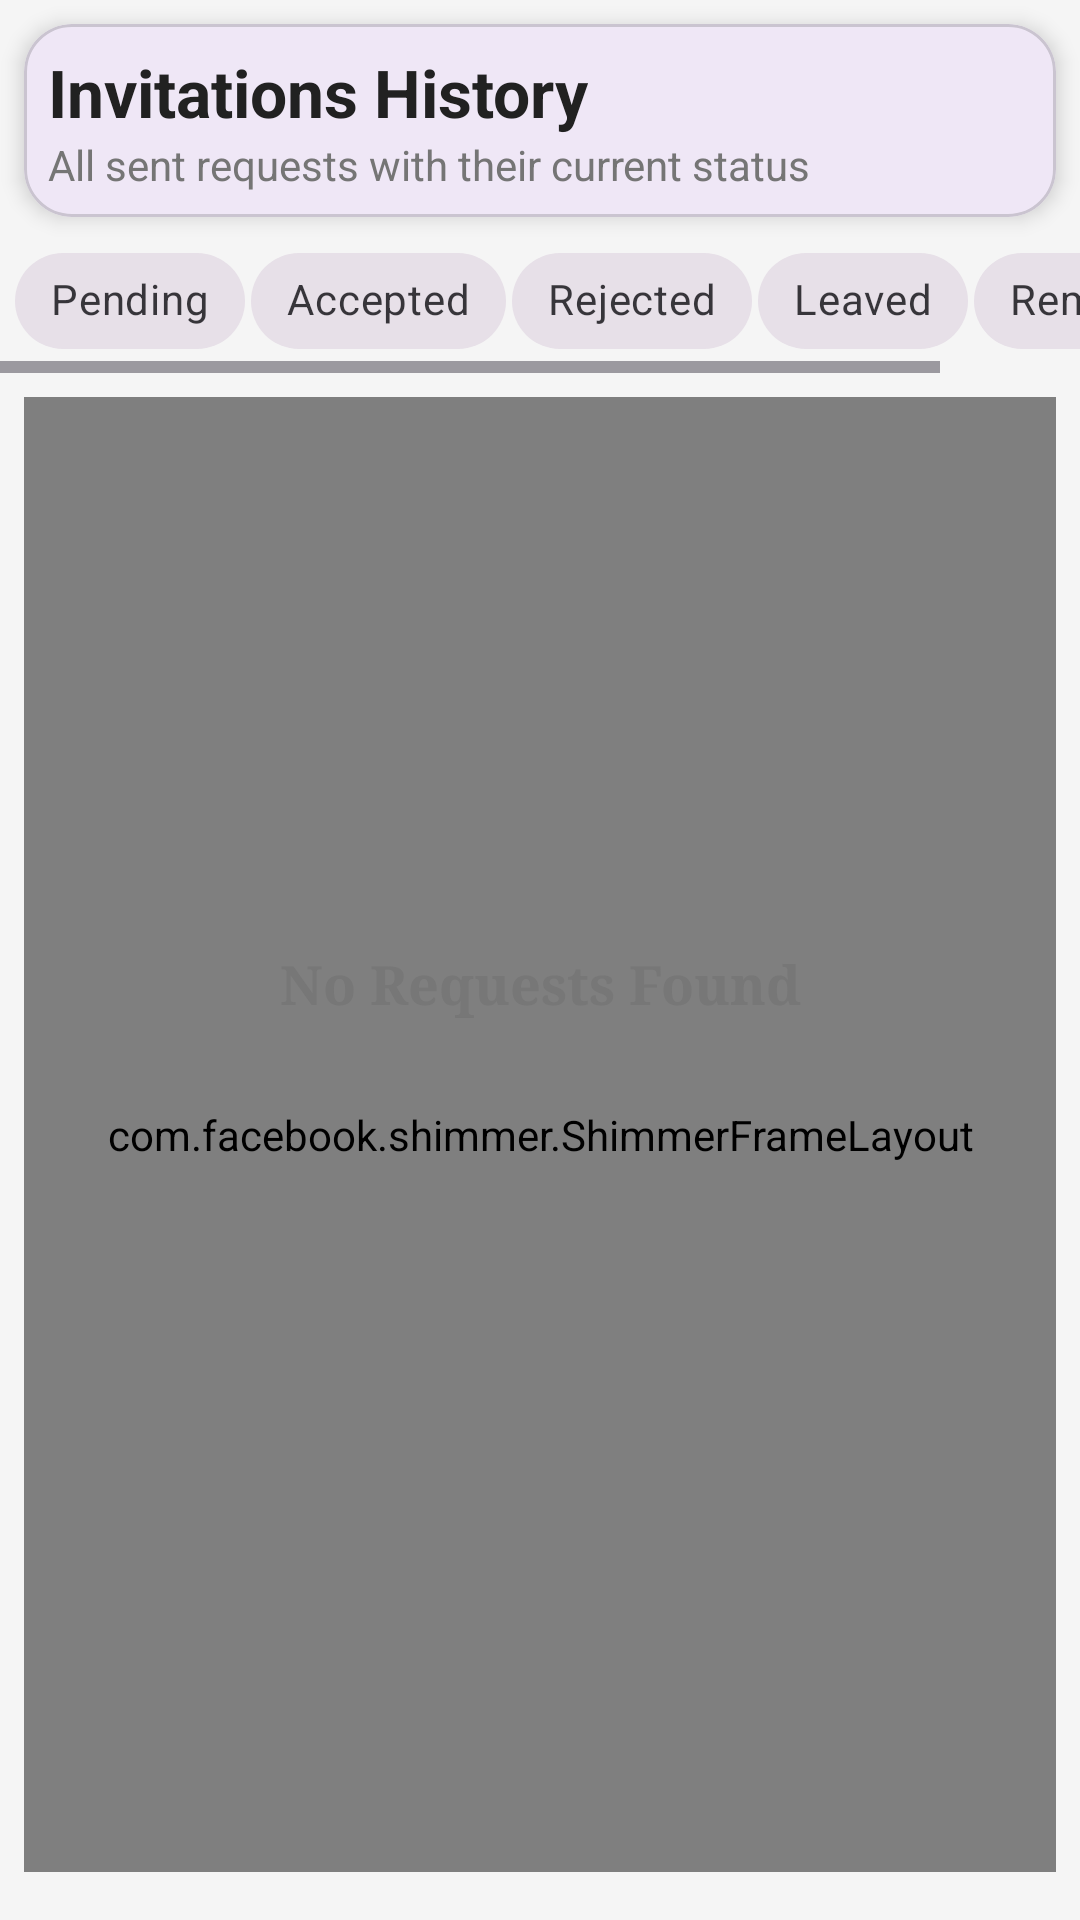

Android layout source for this screen:
<!-- AndroidManifest.xml: application theme Theme.NotesAppUsingFirebase -->
<!-- res/layout/activity_admin_room_requests.xml -->
<?xml version="1.0" encoding="utf-8"?>
<androidx.constraintlayout.widget.ConstraintLayout xmlns:android="http://schemas.android.com/apk/res/android"
    xmlns:app="http://schemas.android.com/apk/res-auto"
    xmlns:tools="http://schemas.android.com/tools"
    android:id="@+id/main"
    android:layout_width="match_parent"
    android:layout_height="match_parent"
    android:background="#F5F5F5"
    tools:context=".Activities.AdminRequestStatusActivity">

    
    <com.google.android.material.card.MaterialCardView
        android:id="@+id/headerCard"
        android:layout_width="match_parent"
        android:layout_height="wrap_content"
        android:layout_margin="8dp"
        app:cardCornerRadius="16dp"
        app:cardElevation="4dp"
        app:layout_constraintEnd_toEndOf="parent"
        app:layout_constraintStart_toStartOf="parent"
        app:layout_constraintTop_toTopOf="parent">

        <LinearLayout
            android:layout_width="match_parent"
            android:layout_height="wrap_content"
            android:orientation="vertical"
            android:padding="8dp">

            <TextView
                android:id="@+id/titleTv"
                android:layout_width="wrap_content"
                android:layout_height="wrap_content"
                android:text="Invitations History"
                android:textColor="#212121"
                android:textSize="22sp"
                android:textStyle="bold" />

            <TextView
                android:id="@+id/subTitleTv"
                android:layout_width="wrap_content"
                android:layout_height="wrap_content"
                android:text="All sent requests with their current status"
                android:textColor="#757575"
                android:textSize="14sp" />

        </LinearLayout>

    </com.google.android.material.card.MaterialCardView>

    <LinearLayout
        android:id="@+id/chipLinear"
        android:layout_width="match_parent"
        android:layout_height="wrap_content"
        android:layout_marginTop="4dp"
        android:gravity="center"
        android:orientation="horizontal"
        app:layout_constraintEnd_toEndOf="parent"
        app:layout_constraintStart_toStartOf="parent"
        app:layout_constraintTop_toBottomOf="@id/headerCard">

        <HorizontalScrollView
            android:layout_width="wrap_content"
            android:layout_height="wrap_content"
            android:overScrollMode="never"
            android:scrollbars="horizontal">

        <com.google.android.material.chip.ChipGroup
            android:id="@+id/filterChipGroup"
            android:layout_width="wrap_content"
            android:layout_height="wrap_content"
            app:chipSpacingHorizontal="-8dp"
            app:lineSpacing="0dp"
            app:singleLine="true"
            app:singleSelection="true">

            <com.google.android.material.chip.Chip
                android:id="@+id/chipPending"
                style="@style/Widget.MaterialComponents.Chip.Filter"
                android:layout_width="wrap_content"
                android:layout_height="wrap_content"
                android:checked="false"
                android:layout_margin="5dp"
                android:text="Pending"
                app:chipIconVisible="false"
                app:checkedIconVisible="false" />

            <com.google.android.material.chip.Chip
                android:id="@+id/chipAccepted"
                style="@style/Widget.MaterialComponents.Chip.Filter"
                android:layout_width="wrap_content"
                android:layout_height="wrap_content"
                android:layout_margin="5dp"
                android:text="Accepted"
                app:chipIconVisible="false"
                app:checkedIconVisible="false" />

            <com.google.android.material.chip.Chip
                android:id="@+id/chipRejected"
                style="@style/Widget.MaterialComponents.Chip.Filter"
                android:layout_width="wrap_content"
                android:layout_height="wrap_content"
                android:layout_margin="5dp"
                android:text="Rejected"
                app:chipIconVisible="false"
                app:checkedIconVisible="false" />

            <com.google.android.material.chip.Chip
                android:id="@+id/chipSelfQuit"
                style="@style/Widget.MaterialComponents.Chip.Filter"
                android:layout_width="wrap_content"
                android:layout_height="wrap_content"
                android:layout_margin="5dp"
                android:text="Leaved"
                app:chipIconVisible="false"
                app:checkedIconVisible="false"/>

            <com.google.android.material.chip.Chip
                android:id="@+id/chipRemoved"
                style="@style/Widget.MaterialComponents.Chip.Filter"
                android:layout_width="wrap_content"
                android:layout_height="wrap_content"
                android:layout_margin="5dp"
                android:text="Removed"
                app:chipIconVisible="false"
                app:checkedIconVisible="false"/>



        </com.google.android.material.chip.ChipGroup>

        </HorizontalScrollView>

    </LinearLayout>


    <com.facebook.shimmer.ShimmerFrameLayout
        android:id="@+id/shimmerLayout"
        android:layout_width="match_parent"
        android:layout_height="0dp"
        android:layout_marginHorizontal="8dp"
        android:layout_marginTop="8dp"
        android:layout_marginBottom="16dp"
        app:layout_constraintBottom_toBottomOf="parent"
        app:layout_constraintEnd_toEndOf="parent"
        app:layout_constraintTop_toBottomOf="@id/chipLinear"
        app:shimmer_auto_start="true">

        <com.google.android.material.card.MaterialCardView
            android:id="@+id/listCard"
            android:layout_width="match_parent"
            android:layout_height="match_parent"
            app:cardCornerRadius="20dp"
            app:cardElevation="2dp">

            <androidx.recyclerview.widget.RecyclerView
                android:id="@+id/recyclerview"
                android:layout_width="match_parent"
                android:layout_height="match_parent"
                android:padding="8dp"
                tools:listitem="@layout/request_status_item" />

        </com.google.android.material.card.MaterialCardView>

    </com.facebook.shimmer.ShimmerFrameLayout>


    <TextView
        android:id="@+id/emptyView"
        android:layout_width="wrap_content"
        android:layout_height="wrap_content"
        android:layout_marginTop="16dp"
        android:text="No Requests Found"
        android:textColor="#777"
        android:textSize="18sp"
        android:textStyle="bold"
        android:typeface="serif"
        app:layout_constraintBottom_toBottomOf="parent"
        app:layout_constraintEnd_toEndOf="parent"
        app:layout_constraintStart_toStartOf="parent"
        app:layout_constraintTop_toTopOf="parent" />


</androidx.constraintlayout.widget.ConstraintLayout>
<!-- res/layout/request_status_item.xml (included above) -->
<?xml version="1.0" encoding="utf-8"?>
<com.google.android.material.card.MaterialCardView xmlns:android="http://schemas.android.com/apk/res/android"
    xmlns:app="http://schemas.android.com/apk/res-auto"
    android:layout_width="match_parent"
    android:layout_height="wrap_content"
    android:layout_margin="8dp"
    app:cardCornerRadius="16dp"
    app:cardElevation="4dp"
    app:strokeColor="#E0E0E0"
    app:strokeWidth="1dp">

    <LinearLayout
        android:layout_width="match_parent"
        android:layout_height="wrap_content"
        android:gravity="center_vertical"
        android:orientation="horizontal"
        android:padding="10dp">

        
        <ImageView
            android:id="@+id/userProfileImg"
            android:layout_width="55dp"
            android:layout_height="55dp"
            android:layout_marginEnd="12dp"
            android:background="@drawable/circle_bg"
            android:scaleType="centerCrop"
            android:src="@drawable/person" />

        
        <LinearLayout
            android:layout_width="wrap_content"
            android:layout_height="wrap_content"
            android:layout_weight="1"
            android:orientation="vertical">

            <TextView
                android:id="@+id/userNameTv"
                android:layout_width="wrap_content"
                android:layout_height="wrap_content"
                android:text="User Name"
                android:textColor="#000"
                android:textSize="17sp"
                android:textStyle="bold" />

            <TextView
                android:id="@+id/userEmailTv"
                android:layout_width="wrap_content"
                android:layout_height="wrap_content"
                android:text="email@example.com"
                android:textColor="#666"
                android:textSize="14sp" />

            <TextView
                android:id="@+id/reqSendOnTv"
                android:layout_width="wrap_content"
                android:layout_height="wrap_content"
                android:text="12 Jan 2025 1.:22 AM"
                android:textColor="#888"
                android:textSize="13sp" />

        </LinearLayout>

        
        <TextView
            android:id="@+id/tvStatus"
            android:layout_width="wrap_content"
            android:layout_height="wrap_content"
            android:background="@drawable/status_chip_bg"
            android:padding="10dp"
            android:text="Pending"
            android:textColor="#000"
            android:textSize="13sp"
            android:textStyle="bold"
            android:typeface="serif"/>

    </LinearLayout>

</com.google.android.material.card.MaterialCardView>
<!-- resources referenced by this layout -->
<resources>
  <!-- drawable status_chip_bg (drawable) -->
  <shape xmlns:android="http://schemas.android.com/apk/res/android"
      android:shape="rectangle">
      <corners android:radius="20dp"/>
      <solid android:color="#F1F1F1"/>
  </shape>
  <style name="Theme.NotesAppUsingFirebase" parent="Base.Theme.NotesAppUsingFirebase" />
  <style name="Base.Theme.NotesAppUsingFirebase" parent="Theme.Material3.DayNight.NoActionBar">
          
          
      </style>
</resources>
